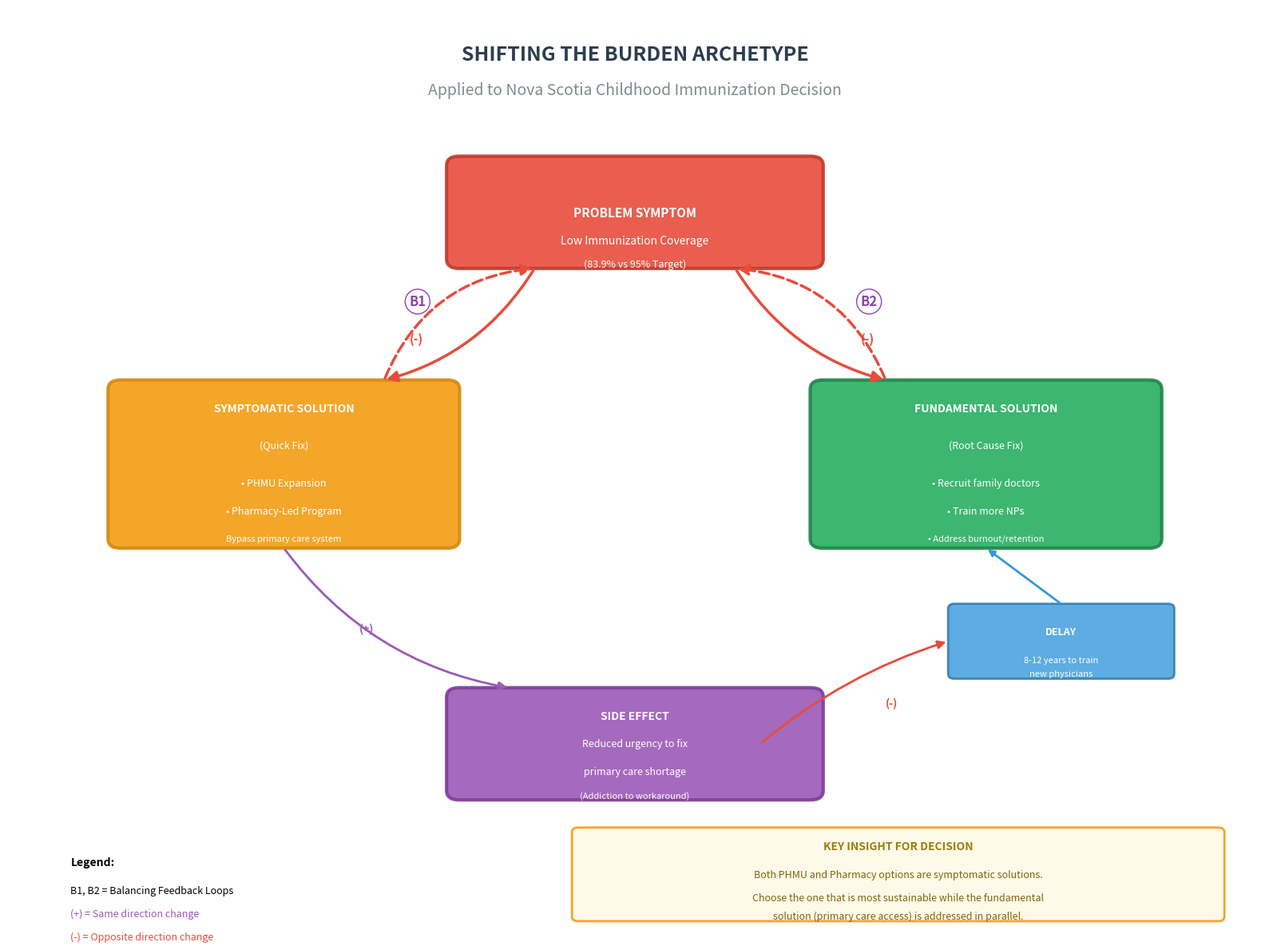

This figure's Python source: (Note: this script raises an exception after producing the figure.)
"""
Shifting the Burden Archetype Diagram
Mapped to Nova Scotia Childhood Immunization Context
"""

import matplotlib.pyplot as plt
import matplotlib.patches as mpatches
from matplotlib.patches import FancyBboxPatch, FancyArrowPatch, Circle
import numpy as np

# Configuration
IMG_DIR = r"C:\Users\Adithya JR\Desktop\Childhood-Immunization-Decision-NS\img"

def create_archetype_diagram():
    """Create the Shifting the Burden archetype diagram"""

    fig, ax = plt.subplots(figsize=(16, 12))
    ax.set_xlim(0, 100)
    ax.set_ylim(0, 100)
    ax.axis('off')

    # Colors
    COLORS = {
        'problem': '#E74C3C',      # Red
        'symptomatic': '#F39C12',  # Orange
        'fundamental': '#27AE60',  # Green
        'side_effect': '#9B59B6',  # Purple
        'delay': '#3498DB',        # Blue
        'arrow_neg': '#E74C3C',    # Red for negative
        'arrow_pos': '#27AE60',    # Green for positive
        'loop': '#8E44AD',         # Purple for loops
    }

    # Title
    ax.text(50, 96, 'SHIFTING THE BURDEN ARCHETYPE', fontsize=18, fontweight='bold',
            ha='center', va='top', color='#2C3E50')
    ax.text(50, 92, 'Applied to Nova Scotia Childhood Immunization Decision',
            fontsize=14, ha='center', va='top', style='italic', color='#7F8C8D')

    # ========== PROBLEM SYMPTOM (Top Center) ==========
    problem_box = FancyBboxPatch((35, 72), 30, 12,
                                  boxstyle="round,pad=0.02,rounding_size=1",
                                  facecolor=COLORS['problem'], edgecolor='#C0392B',
                                  linewidth=3, alpha=0.9)
    ax.add_patch(problem_box)
    ax.text(50, 78, 'PROBLEM SYMPTOM', fontsize=11, fontweight='bold',
            ha='center', va='center', color='white')
    ax.text(50, 75, 'Low Immunization Coverage', fontsize=10,
            ha='center', va='center', color='white')
    ax.text(50, 72.5, '(83.9% vs 95% Target)', fontsize=9,
            ha='center', va='center', color='white', style='italic')

    # ========== SYMPTOMATIC SOLUTION (Left) ==========
    symp_box = FancyBboxPatch((8, 42), 28, 18,
                               boxstyle="round,pad=0.02,rounding_size=1",
                               facecolor=COLORS['symptomatic'], edgecolor='#D68910',
                               linewidth=3, alpha=0.9)
    ax.add_patch(symp_box)
    ax.text(22, 57, 'SYMPTOMATIC SOLUTION', fontsize=10, fontweight='bold',
            ha='center', va='center', color='white')
    ax.text(22, 53, '(Quick Fix)', fontsize=9, ha='center', va='center',
            color='white', style='italic')
    ax.text(22, 49, '• PHMU Expansion', fontsize=9, ha='center', va='center', color='white')
    ax.text(22, 46, '• Pharmacy-Led Program', fontsize=9, ha='center', va='center', color='white')
    ax.text(22, 43, 'Bypass primary care system', fontsize=8,
            ha='center', va='center', color='white', style='italic')

    # ========== FUNDAMENTAL SOLUTION (Right) ==========
    fund_box = FancyBboxPatch((64, 42), 28, 18,
                               boxstyle="round,pad=0.02,rounding_size=1",
                               facecolor=COLORS['fundamental'], edgecolor='#1E8449',
                               linewidth=3, alpha=0.9)
    ax.add_patch(fund_box)
    ax.text(78, 57, 'FUNDAMENTAL SOLUTION', fontsize=10, fontweight='bold',
            ha='center', va='center', color='white')
    ax.text(78, 53, '(Root Cause Fix)', fontsize=9, ha='center', va='center',
            color='white', style='italic')
    ax.text(78, 49, '• Recruit family doctors', fontsize=9, ha='center', va='center', color='white')
    ax.text(78, 46, '• Train more NPs', fontsize=9, ha='center', va='center', color='white')
    ax.text(78, 43, '• Address burnout/retention', fontsize=8,
            ha='center', va='center', color='white', style='italic')

    # ========== SIDE EFFECT (Bottom Center) ==========
    side_box = FancyBboxPatch((35, 15), 30, 12,
                               boxstyle="round,pad=0.02,rounding_size=1",
                               facecolor=COLORS['side_effect'], edgecolor='#7D3C98',
                               linewidth=3, alpha=0.9)
    ax.add_patch(side_box)
    ax.text(50, 24, 'SIDE EFFECT', fontsize=10, fontweight='bold',
            ha='center', va='center', color='white')
    ax.text(50, 21, 'Reduced urgency to fix', fontsize=9,
            ha='center', va='center', color='white')
    ax.text(50, 18, 'primary care shortage', fontsize=9,
            ha='center', va='center', color='white')
    ax.text(50, 15.5, '(Addiction to workaround)', fontsize=8,
            ha='center', va='center', color='white', style='italic')

    # ========== DELAY BOX (Right side) ==========
    delay_box = FancyBboxPatch((75, 28), 18, 8,
                                boxstyle="round,pad=0.02,rounding_size=0.5",
                                facecolor=COLORS['delay'], edgecolor='#2874A6',
                                linewidth=2, alpha=0.8)
    ax.add_patch(delay_box)
    ax.text(84, 33, 'DELAY', fontsize=9, fontweight='bold',
            ha='center', va='center', color='white')
    ax.text(84, 30, '8-12 years to train', fontsize=8,
            ha='center', va='center', color='white')
    ax.text(84, 28.5, 'new physicians', fontsize=8,
            ha='center', va='center', color='white')

    # ========== ARROWS ==========

    # Arrow 1: Problem → Symptomatic (B1 loop)
    arrow1 = FancyArrowPatch((42, 72), (30, 60),
                              connectionstyle="arc3,rad=-0.2",
                              arrowstyle='-|>', mutation_scale=20,
                              color=COLORS['arrow_neg'], linewidth=2.5)
    ax.add_patch(arrow1)
    ax.text(32, 68, 'B1', fontsize=12, fontweight='bold', color=COLORS['loop'],
            bbox=dict(boxstyle='circle,pad=0.3', facecolor='white', edgecolor=COLORS['loop']))
    ax.text(32, 64, '(-)', fontsize=11, fontweight='bold', color=COLORS['arrow_neg'])

    # Arrow 2: Symptomatic → Problem (completing B1)
    arrow2 = FancyArrowPatch((30, 60), (42, 72),
                              connectionstyle="arc3,rad=-0.3",
                              arrowstyle='-|>', mutation_scale=20,
                              color=COLORS['arrow_neg'], linewidth=2.5, linestyle='--')
    ax.add_patch(arrow2)

    # Arrow 3: Problem → Fundamental (B2 loop)
    arrow3 = FancyArrowPatch((58, 72), (70, 60),
                              connectionstyle="arc3,rad=0.2",
                              arrowstyle='-|>', mutation_scale=20,
                              color=COLORS['arrow_neg'], linewidth=2.5)
    ax.add_patch(arrow3)
    ax.text(68, 68, 'B2', fontsize=12, fontweight='bold', color=COLORS['loop'],
            bbox=dict(boxstyle='circle,pad=0.3', facecolor='white', edgecolor=COLORS['loop']))
    ax.text(68, 64, '(-)', fontsize=11, fontweight='bold', color=COLORS['arrow_neg'])

    # Arrow 4: Fundamental → Problem (completing B2)
    arrow4 = FancyArrowPatch((70, 60), (58, 72),
                              connectionstyle="arc3,rad=0.3",
                              arrowstyle='-|>', mutation_scale=20,
                              color=COLORS['arrow_neg'], linewidth=2.5, linestyle='--')
    ax.add_patch(arrow4)

    # Arrow 5: Symptomatic → Side Effect
    arrow5 = FancyArrowPatch((22, 42), (40, 27),
                              connectionstyle="arc3,rad=0.2",
                              arrowstyle='-|>', mutation_scale=15,
                              color=COLORS['side_effect'], linewidth=2)
    ax.add_patch(arrow5)
    ax.text(28, 33, '(+)', fontsize=10, fontweight='bold', color=COLORS['side_effect'])

    # Arrow 6: Side Effect → Fundamental (weakening)
    arrow6 = FancyArrowPatch((60, 21), (75, 32),
                              connectionstyle="arc3,rad=-0.1",
                              arrowstyle='-|>', mutation_scale=15,
                              color=COLORS['arrow_neg'], linewidth=2)
    ax.add_patch(arrow6)
    ax.text(70, 25, '(-)', fontsize=10, fontweight='bold', color=COLORS['arrow_neg'])

    # Arrow 7: Delay indicator
    arrow7 = FancyArrowPatch((84, 36), (78, 42),
                              connectionstyle="arc3,rad=0",
                              arrowstyle='-|>', mutation_scale=12,
                              color=COLORS['delay'], linewidth=2)
    ax.add_patch(arrow7)

    # ========== LEGEND ==========
    legend_y = 8
    ax.text(5, legend_y, 'Legend:', fontsize=10, fontweight='bold')

    # Loop indicators
    ax.text(5, legend_y - 3, 'B1, B2 = Balancing Feedback Loops', fontsize=9)
    ax.text(5, legend_y - 5.5, '(+) = Same direction change', fontsize=9, color=COLORS['side_effect'])
    ax.text(5, legend_y - 8, '(-) = Opposite direction change', fontsize=9, color=COLORS['arrow_neg'])

    # Key insight box
    insight_box = FancyBboxPatch((45, 2), 52, 10,
                                  boxstyle="round,pad=0.02,rounding_size=0.5",
                                  facecolor='#FEF9E7', edgecolor='#F39C12',
                                  linewidth=2, alpha=0.9)
    ax.add_patch(insight_box)
    ax.text(71, 10, 'KEY INSIGHT FOR DECISION', fontsize=10, fontweight='bold',
            ha='center', va='center', color='#9A7D0A')
    ax.text(71, 7, 'Both PHMU and Pharmacy options are symptomatic solutions.', fontsize=9,
            ha='center', va='center', color='#7D6608')
    ax.text(71, 4.5, 'Choose the one that is most sustainable while the fundamental', fontsize=9,
            ha='center', va='center', color='#7D6608')
    ax.text(71, 2.5, 'solution (primary care access) is addressed in parallel.', fontsize=9,
            ha='center', va='center', color='#7D6608')

    plt.tight_layout()
    plt.savefig(f"{IMG_DIR}/archetype_shifting_burden.png", dpi=150, bbox_inches='tight',
                facecolor='white', edgecolor='none')
    plt.close()
    print("Archetype diagram saved: archetype_shifting_burden.png")


def create_scenario_comparison_diagram():
    """Create a visual comparison of the three scenarios"""

    fig, axes = plt.subplots(1, 3, figsize=(18, 8))

    scenarios = [
        {
            'name': 'Status Quo',
            'subtitle': '"The Slow Decline"',
            'color': '#E74C3C',
            'coverage': 78,
            'eastern': 75,
            'completion': 68,
            'risk': 'HIGH',
            'risk_color': '#C0392B',
            'investment': '$0',
            'icon': 'A'
        },
        {
            'name': 'PHMU Expansion',
            'subtitle': '"The Mobile Solution"',
            'color': '#F39C12',
            'coverage': 88,
            'eastern': 89,
            'completion': 76,
            'risk': 'MODERATE',
            'risk_color': '#D68910',
            'investment': '~$8.5M',
            'icon': 'B'
        },
        {
            'name': 'Pharmacy Program',
            'subtitle': '"The Community Network"',
            'color': '#27AE60',
            'coverage': 91,
            'eastern': 87,
            'completion': 85,
            'risk': 'LOW',
            'risk_color': '#1E8449',
            'investment': '~$3.2M',
            'icon': 'C'
        }
    ]

    for ax, scenario in zip(axes, scenarios):
        ax.set_xlim(0, 100)
        ax.set_ylim(0, 100)
        ax.axis('off')

        # Background
        ax.add_patch(plt.Rectangle((0, 0), 100, 100, facecolor=scenario['color'], alpha=0.1))

        # Title
        ax.text(50, 95, f"{scenario['icon']} {scenario['name']}", fontsize=16, fontweight='bold',
                ha='center', va='top', color=scenario['color'])
        ax.text(50, 88, scenario['subtitle'], fontsize=12, ha='center', va='top',
                style='italic', color='#7F8C8D')

        # Metrics
        metrics_y = 75
        ax.text(50, metrics_y, 'PROJECTED 2031 METRICS', fontsize=11, fontweight='bold',
                ha='center', va='center', color='#2C3E50')

        # Coverage bar
        ax.add_patch(plt.Rectangle((15, 60), 70, 8, facecolor='#ECF0F1', edgecolor='#BDC3C7'))
        ax.add_patch(plt.Rectangle((15, 60), scenario['coverage'] * 0.7, 8,
                                    facecolor=scenario['color'], alpha=0.8))
        ax.axvline(x=15 + 95 * 0.7, color='#C0392B', linestyle='--', linewidth=2, ymin=0.58, ymax=0.72)
        ax.text(10, 64, 'Coverage:', fontsize=9, ha='right', va='center')
        ax.text(88, 64, f"{scenario['coverage']}%", fontsize=11, fontweight='bold',
                ha='left', va='center', color=scenario['color'])

        # Eastern Zone bar
        ax.add_patch(plt.Rectangle((15, 48), 70, 8, facecolor='#ECF0F1', edgecolor='#BDC3C7'))
        ax.add_patch(plt.Rectangle((15, 48), scenario['eastern'] * 0.7, 8,
                                    facecolor=scenario['color'], alpha=0.6))
        ax.text(10, 52, 'Eastern:', fontsize=9, ha='right', va='center')
        ax.text(88, 52, f"{scenario['eastern']}%", fontsize=11, fontweight='bold',
                ha='left', va='center', color=scenario['color'])

        # Completion bar
        ax.add_patch(plt.Rectangle((15, 36), 70, 8, facecolor='#ECF0F1', edgecolor='#BDC3C7'))
        ax.add_patch(plt.Rectangle((15, 36), scenario['completion'] * 0.7, 8,
                                    facecolor=scenario['color'], alpha=0.6))
        ax.text(10, 40, 'Multi-dose:', fontsize=9, ha='right', va='center')
        ax.text(88, 40, f"{scenario['completion']}%", fontsize=11, fontweight='bold',
                ha='left', va='center', color=scenario['color'])

        # Risk and Investment
        ax.text(50, 25, f"Outbreak Risk: {scenario['risk']}", fontsize=12, fontweight='bold',
                ha='center', va='center', color=scenario['risk_color'])
        ax.text(50, 18, f"5-Year Investment: {scenario['investment']}", fontsize=11,
                ha='center', va='center', color='#2C3E50')

        # Bottom assessment
        if scenario['name'] == 'Status Quo':
            assessment = "X Unacceptable"
        elif scenario['name'] == 'PHMU Expansion':
            assessment = "GOOD (Rural Focus)"
        else:
            assessment = "BEST Overall"

        ax.text(50, 8, assessment, fontsize=13, fontweight='bold',
                ha='center', va='center', color=scenario['color'])

    plt.tight_layout()
    plt.savefig(f"{IMG_DIR}/scenario_comparison.png", dpi=150, bbox_inches='tight',
                facecolor='white', edgecolor='none')
    plt.close()
    print("Scenario comparison saved: scenario_comparison.png")


def main():
    print("=" * 60)
    print("Creating Milestone 3 Diagrams")
    print("=" * 60)

    create_archetype_diagram()
    create_scenario_comparison_diagram()

    print("\n" + "=" * 60)
    print("Diagrams complete!")
    print("Files created:")
    print("  - archetype_shifting_burden.png")
    print("  - scenario_comparison.png")
    print("=" * 60)


if __name__ == "__main__":
    main()
